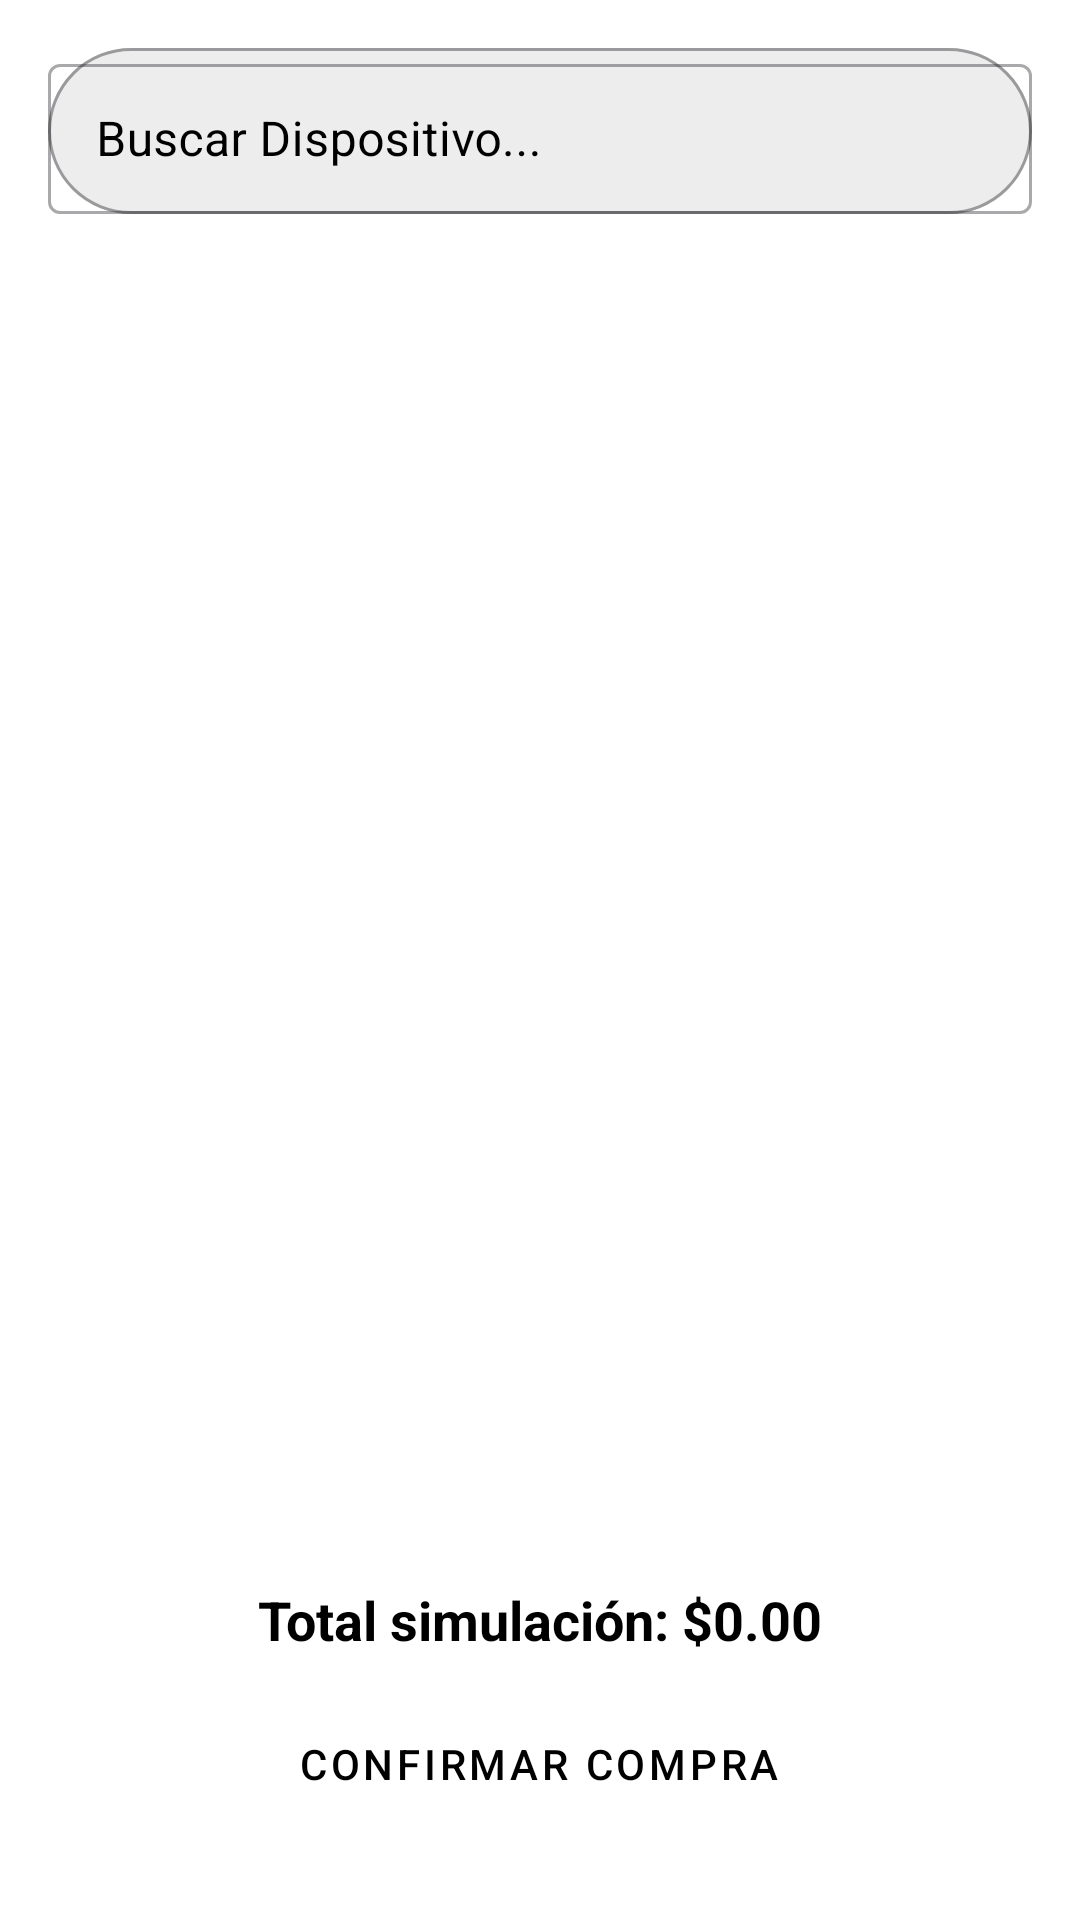

Android layout source for this screen:
<!-- AndroidManifest.xml: application theme Theme.AppSimulacion -->
<!-- res/layout/fragment_compra_menu.xml -->
<?xml version="1.0" encoding="utf-8"?>
<LinearLayout xmlns:android="http://schemas.android.com/apk/res/android"
    xmlns:app="http://schemas.android.com/apk/res-auto"
    xmlns:tools="http://schemas.android.com/tools"
    android:layout_width="match_parent"
    android:layout_height="match_parent"
    android:orientation="vertical"
    android:background="@color/white"
    android:padding="16dp">

    
    <com.google.android.material.textfield.TextInputLayout
        android:id="@+id/tilBuscarItem"
        style="@style/Widget.MaterialComponents.TextInputLayout.OutlinedBox"
        android:layout_width="match_parent"
        android:layout_height="wrap_content"
        android:background="@drawable/rounded_corner"
        android:hint="Buscar Dispositivo..."
        app:hintTextColor="@color/black"
        android:textColorHint="@color/black">

        <com.google.android.material.textfield.TextInputEditText
            android:id="@+id/etBuscarItem"
            android:layout_width="match_parent"
            android:layout_height="50dp"
            android:textColor="@color/black"
            android:textColorHint="@color/black"/>
    </com.google.android.material.textfield.TextInputLayout>

    

    
    <androidx.recyclerview.widget.RecyclerView
        android:id="@+id/rvItemsSimulacion"
        android:layout_width="match_parent"
        android:layout_height="0dp"
        android:layout_weight="1"
        android:layout_marginTop="16dp"
        tools:listitem="@layout/item_celular" />

    
    <LinearLayout
        android:layout_width="match_parent"
        android:layout_height="wrap_content"
        android:orientation="vertical"
        android:layout_marginTop="16dp"
        android:background="?attr/selectableItemBackground"
        android:padding="12dp">

        <TextView
            android:id="@+id/tvTotal"
            android:layout_width="match_parent"
            android:layout_height="wrap_content"
            android:textColor="@color/black"
            android:text="Total simulación: $0.00"
            android:textSize="18sp"
            android:textStyle="bold"
            android:textAlignment="center"/>

        <Button
            android:id="@+id/btnSimular"
            android:layout_width="wrap_content"
            android:layout_height="wrap_content"
            android:layout_marginTop="12dp"
            android:text="Confirmar Compra"
            android:textColor="@color/black"
            android:backgroundTint="@color/logo"
            android:layout_gravity="center"
            android:enabled="false"
            style="@style/Widget.MaterialComponents.Button"/>
    </LinearLayout>
</LinearLayout>
<!-- res/layout/item_celular.xml (included above) -->
<?xml version="1.0" encoding="utf-8"?>
<androidx.cardview.widget.CardView
    xmlns:android="http://schemas.android.com/apk/res/android"
    xmlns:app="http://schemas.android.com/apk/res-auto"
    xmlns:tools="http://schemas.android.com/tools"
    android:layout_width="match_parent"
    android:layout_height="wrap_content"
    android:layout_margin="8dp"
    app:cardElevation="4dp"
    app:cardCornerRadius="8dp">

    <LinearLayout
        android:layout_width="match_parent"
        android:layout_height="wrap_content"
        android:background="@color/logo"
        android:orientation="vertical"
        android:padding="16dp">

        
        <TextView
            android:id="@+id/tvModelo"
            android:layout_width="match_parent"
            android:layout_height="wrap_content"
            android:textColor="@color/black"
            android:textSize="18sp"
            android:textStyle="bold"
            tools:text="Samsung Galaxy S23"/>

        
        <TextView
            android:id="@+id/tvEstado"
            android:layout_width="match_parent"
            android:layout_height="wrap_content"
            android:layout_marginTop="4dp"
            android:textColor="@color/black"
            tools:text="Reacondicionado - Garantía 6 meses"/>

        
        <TextView
            android:id="@+id/tvEspecificaciones"
            android:layout_width="match_parent"
            android:layout_height="wrap_content"
            android:textColor="@color/black"
            android:layout_marginTop="4dp"
            android:textSize="14sp"
            tools:text="256GB - 8GB RAM - Snapdragon 8 Gen 2"/>

        
        <TextView
            android:id="@+id/tvCondicion"
            android:layout_width="match_parent"
            android:layout_height="wrap_content"
            android:textColor="@color/black"
            android:layout_marginTop="4dp"
            android:textSize="14sp"
            tools:text="Incluye caja original y accesorios"/>

        
        <TextView
            android:id="@+id/tvPrecio"
            android:layout_width="match_parent"
            android:layout_height="wrap_content"
            android:layout_marginTop="8dp"
            android:textColor="@color/verde"
            android:textSize="16sp"
            android:textStyle="bold"
            tools:text="$699.99"/>

        
        <Button
            android:id="@+id/btnAccion"
            android:layout_width="match_parent"
            android:layout_height="wrap_content"
            android:textColor="@color/black"
            android:layout_marginTop="12dp"
            android:text="Comprar"
            style="@style/Widget.MaterialComponents.Button.OutlinedButton"/>
    </LinearLayout>
</androidx.cardview.widget.CardView>
<!-- resources referenced by this layout -->
<resources>
  <color name="black">#FF000000</color>
  <color name="logo">#99cccf</color>
  <color name="verde">#589455</color>
  <color name="white">#FFFFFFFF</color>
  <!-- drawable rounded_corner (drawable) -->
  <?xml version="1.0" encoding="utf-8"?>
  <shape xmlns:android="http://schemas.android.com/apk/res/android"
      android:shape="rectangle">
  
      <corners android:radius="30dp"/>
      <stroke android:width="1dip" android:color="@color/mushoku8"/>
      <solid android:color="@color/gray"/>
  </shape>
  <style name="Theme.AppSimulacion" parent="Base.Theme.AppSimulacion" />
  <color name="mushoku8">#9a9a9c</color>
  <color name="gray">#EDEDED</color>
  <style name="Base.Theme.AppSimulacion" parent="Theme.Material3.DayNight.NoActionBar">
          
          
      </style>
</resources>
